Run: headless pygame with SDL's dummy video driver; simulated clock (each Clock.tick advances the game by its frame time, no real sleeping); random seed 0; keys injected as events and as key.get_pressed() state; mouse plan: one left click at the window centre at the start of phase 2, then a move to the lower-right quarter at the start of phase 3.
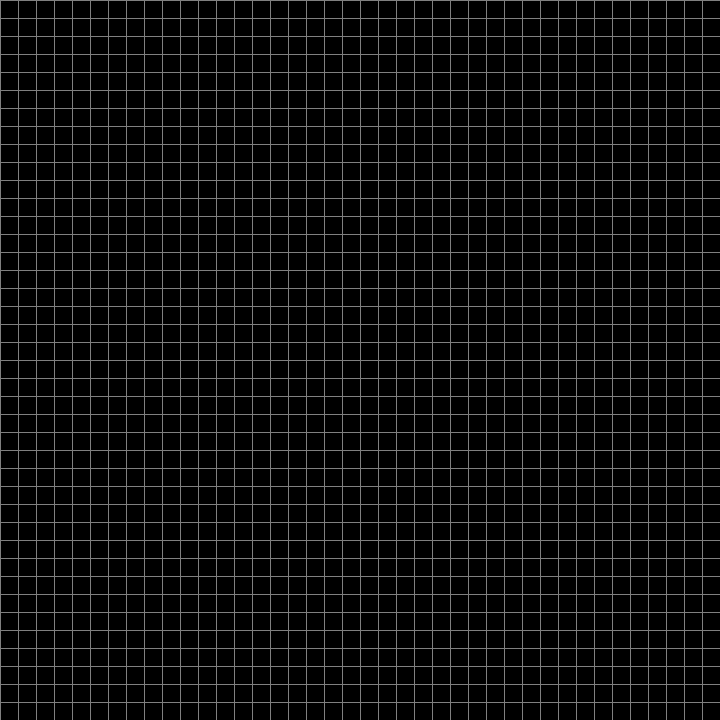
Frame 1 of 4 · flips 1–60 · no input
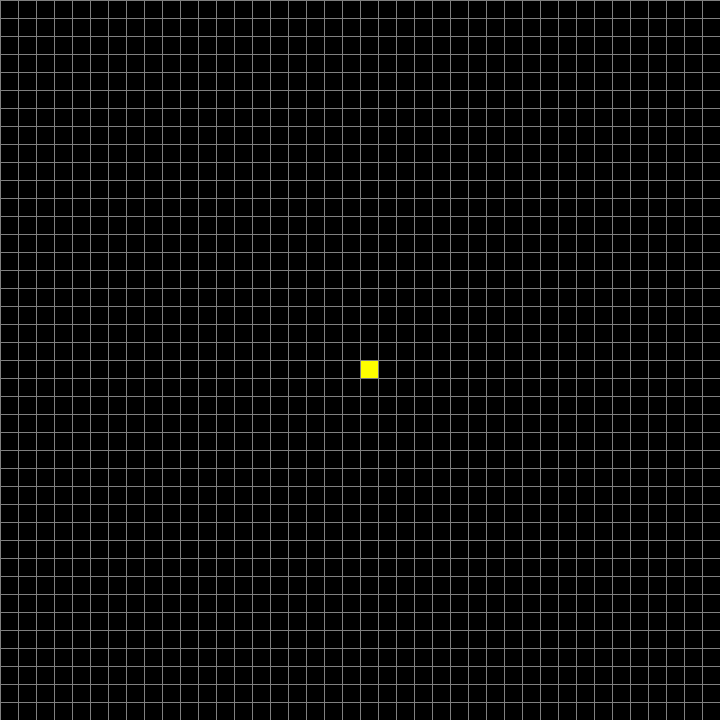
Frame 2 of 4 · flips 61–180 · clicked the window centre · tapped SPACE, RETURN · held RIGHT (→), D
Frame 3 of 4 · flips 181–300 · moved the mouse to the lower-right quarter · held DOWN (↓), S · screen unchanged from frame 2, image omitted
Frame 4 of 4 · flips 301–420 · held LEFT (←), A, UP (↑), W · screen unchanged from frame 3, image omitted

The pygame program that drew these frames:

import pygame
from queue import PriorityQueue

WIDTH = 720
WIN = pygame.display.set_mode((WIDTH, WIDTH))
pygame.display.set_caption("A* Path-Finding-Algorithm")

BLACK = (0, 0, 0)
WHITE = (255, 255, 255)
GREY = (128, 128, 128)

RED = (255, 0, 0)
GREEN = (0, 255, 0)
BLUE = (0, 0, 255)

YELLOW = (255, 255, 0)
MAGENTA = (255, 0, 255)
CYAN = (0, 255, 255)


class Node:
    def __init__(self, row, col, width, total_rows):
        self.row = row
        self.col = col
        self.x = row * width
        self.y = col * width
        self.color = BLACK
        self.neighbors = []
        self.width = width
        self.total_rows = total_rows

    def get_pos(self):
        return self.row, self.col

    def is_closed(self):
        return self.color == RED

    def is_open(self):
        return self.color == GREEN

    def is_barrier(self):
        return self.color == WHITE

    def is_start(self):
        return self.color == YELLOW

    def is_end(self):
        return self.color == MAGENTA

    def reset(self):
        self.color = BLACK

    def make_start(self):
        self.color = YELLOW

    def make_closed(self):
        self.color = RED

    def make_open(self):
        self.color = GREEN

    def make_barrier(self):
        self.color = WHITE

    def make_end(self):
        self.color = MAGENTA

    def make_path(self):
        self.color = CYAN

    def draw(self, win):
        pygame.draw.rect(
            win, self.color, (self.x, self.y, self.width, self.width))

    def update_neighbors(self, grid):
        self.neighbors = []
        # DOWN
        if self.row < self.total_rows - 1 and not grid[self.row + 1][self.col].is_barrier():
            self.neighbors.append(grid[self.row + 1][self.col])

            # UP
        if self.row > 0 and not grid[self.row - 1][self.col].is_barrier():
            self.neighbors.append(grid[self.row - 1][self.col])

        # RIGHT
        if self.col < self.total_rows - 1 and not grid[self.row][self.col + 1].is_barrier():
            self.neighbors.append(grid[self.row][self.col + 1])

            # LEFT
        if self.col > 0 and not grid[self.row][self.col - 1].is_barrier():
            self.neighbors.append(grid[self.row][self.col - 1])

    def __lt__(self, other):
        return False


def h(p1, p2):  # heuristics function
    x1, y1 = p1
    x2, y2 = p2
    return abs(x1 - x2) + abs(y1 - y2)


# Reconstructing path from finish to end
def reconstruct_path(came_from, current, draw):
    while current in came_from:
        current = came_from[current]
        current.make_path()
        draw()


def algorithm(draw, grid, start, end):
    cnt = 0
    open_set = PriorityQueue()
    open_set.put((0, cnt, start))
    came_from = {}
    g_score = {node: float("inf") for row in grid for node in row}
    g_score[start] = 0
    f_score = {node: float("inf") for row in grid for node in row}
    f_score[start] = h(start.get_pos(), end.get_pos())

    open_set_hash = {start}

    while not open_set.empty():
        for event in pygame.event.get():
            if event.type == pygame.QUIT:
                pygame.quit()

        current = open_set.get()[2]
        open_set_hash.remove(current)

        if current == end:
            reconstruct_path(came_from, end, draw)
            end.make_end()
            return True

        for neighbor in current.neighbors:
            temp_g_score = g_score[current] + 1

            if temp_g_score < g_score[neighbor]:
                came_from[neighbor] = current
                g_score[neighbor] = temp_g_score
                f_score[neighbor] = temp_g_score + \
                    h(neighbor.get_pos(), end.get_pos())

                if neighbor not in open_set_hash:
                    cnt += 1
                    open_set.put((f_score[neighbor], cnt, neighbor))
                    open_set_hash.add(neighbor)
                    neighbor.make_open()

        draw()

        if current != start:
            current.make_closed()

    return False


def make_grid(rows, width):  # Function to make grid
    grid = []
    gap = width // rows
    for i in range(rows):
        grid.append([])
        for j in range(rows):
            node = Node(i, j, gap, rows)
            grid[i].append(node)

    return grid


def draw(win, grid, rows, width):
    win.fill(BLACK)

    for row in grid:
        for node in row:
            node.draw(win)

    gap = width // rows
    for i in range(rows): # From this loop we draw the grid lines
        pygame.draw.line(win, GREY, (0, i * gap), (width, i * gap))
        for j in range(rows):
            pygame.draw.line(win, GREY, (j * gap, 0), (j * gap, width))

    pygame.display.update()


# To tell the coordinate where the user has clicked
def get_clicked_pos(pos, rows, width):
    gap = width // rows
    i, j = pos

    row = i // gap
    col = j // gap

    return row, col


def main(win, width):
    ROWS = 40
    grid = make_grid(ROWS, width)

    start = None
    end = None
    run = True

    while run:
        draw(win, grid, ROWS, width)
        for event in pygame.event.get():
            if event.type == pygame.QUIT:  # Loop will run until the user closes the game window
                run = False

            # When left mouse button is pressed
            if pygame.mouse.get_pressed()[0]:
                pos = pygame.mouse.get_pos()
                row, col = get_clicked_pos(pos, ROWS, width)
                node = grid[row][col]
                if not start and node != end:
                    start = node
                    start.make_start()

                elif not end and node != start:
                    end = node
                    end.make_end()

                elif node != end and node != start:
                    node.make_barrier()

            # When right mouse button is pressed
            elif pygame.mouse.get_pressed()[2]:
                pos = pygame.mouse.get_pos()
                row, col = get_clicked_pos(pos, ROWS, width)
                node = grid[row][col]
                node.reset()
                if node == start:
                    start = None
                elif node == end:
                    end = None

            if event.type == pygame.KEYDOWN:
                if event.key == pygame.K_SPACE and start and end:  # Start the algorithm when space bar is clicked
                    for row in grid:
                        for node in row:
                            node.update_neighbors(grid)

                    algorithm(lambda: draw(win, grid, ROWS, width),grid, start, end)

                if event.key == pygame.K_c:  # Clear the grid upon pressing c
                    start = None
                    end = None
                    grid = make_grid(ROWS, width)

    pygame.quit()


main(WIN, WIDTH)
